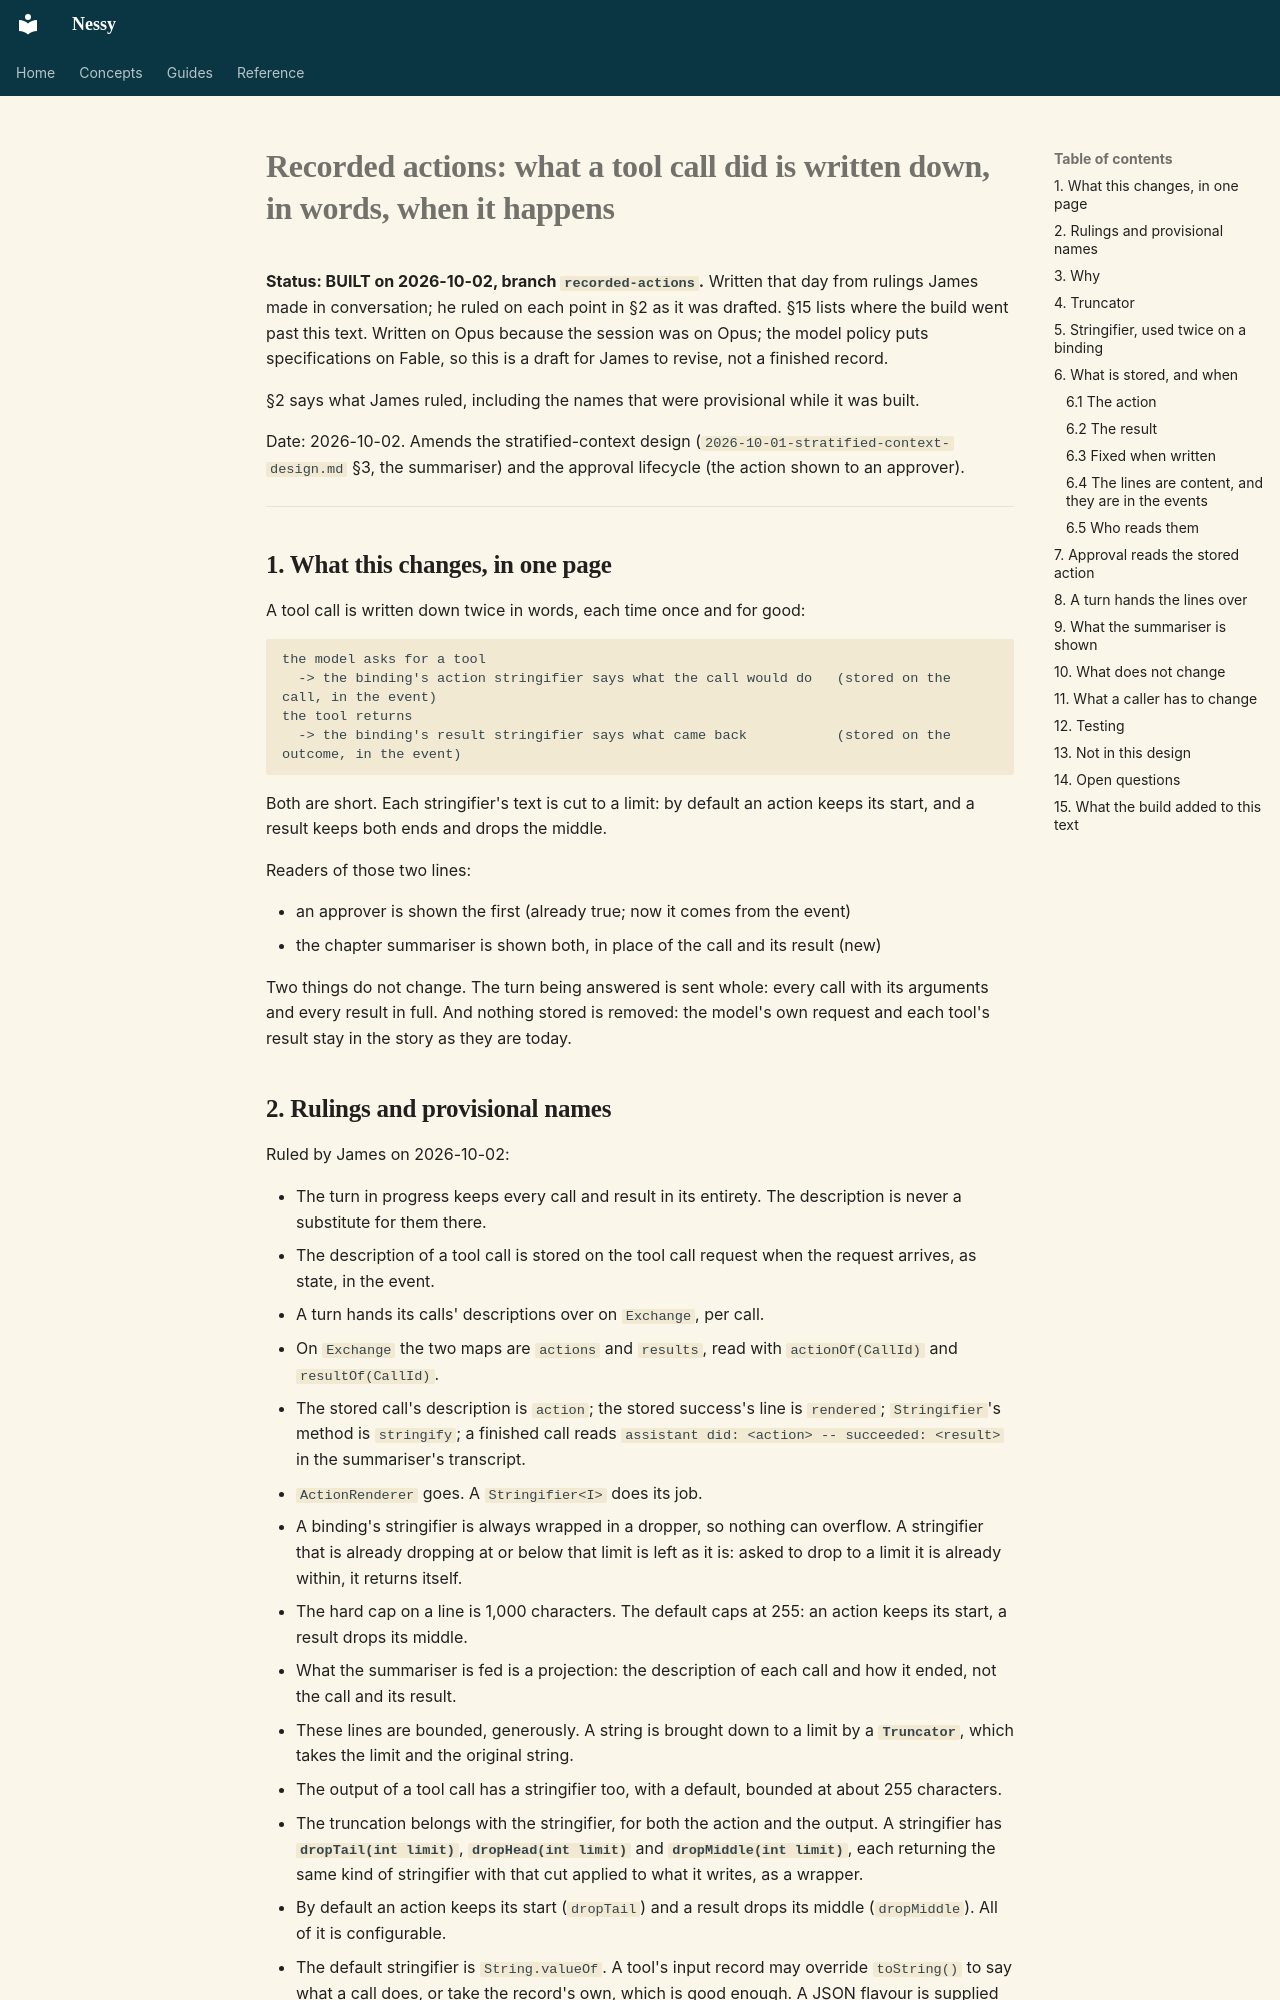

repository: jwcarman/nessy · page: superpowers/specs/2026-10-02-recorded-actions-design/index.html · generator: mkdocs

# Recorded actions: what a tool call did is written down, in words, when it happens

**Status: BUILT on 2026-10-02, branch `recorded-actions`.** Written that day from rulings James made in
conversation; he ruled on each point in §2 as it was drafted. §15 lists where the build went past this text. Written on Opus because the session was on Opus; the model policy
puts specifications on Fable, so this is a draft for James to revise, not a finished record.

§2 says what James ruled, including the names that were provisional while it was built.

Date: 2026-10-02. Amends the stratified-context design (`2026-10-01-stratified-context-design.md`
§3, the summariser) and the approval lifecycle (the action shown to an approver).

---

## 1. What this changes, in one page

A tool call is written down twice in words, each time once and for good:

```text
the model asks for a tool
  -> the binding's action stringifier says what the call would do   (stored on the call, in the event)
the tool returns
  -> the binding's result stringifier says what came back           (stored on the outcome, in the event)
```

Both are short. Each stringifier's text is cut to a limit: by default an action keeps its start, and
a result keeps both ends and drops the middle.

Readers of those two lines:

- an approver is shown the first (already true; now it comes from the event)
- the chapter summariser is shown both, in place of the call and its result (new)

Two things do not change. The turn being answered is sent whole: every call with its arguments
and every result in full. And nothing stored is removed: the model's own request and each tool's
result stay in the story as they are today.
